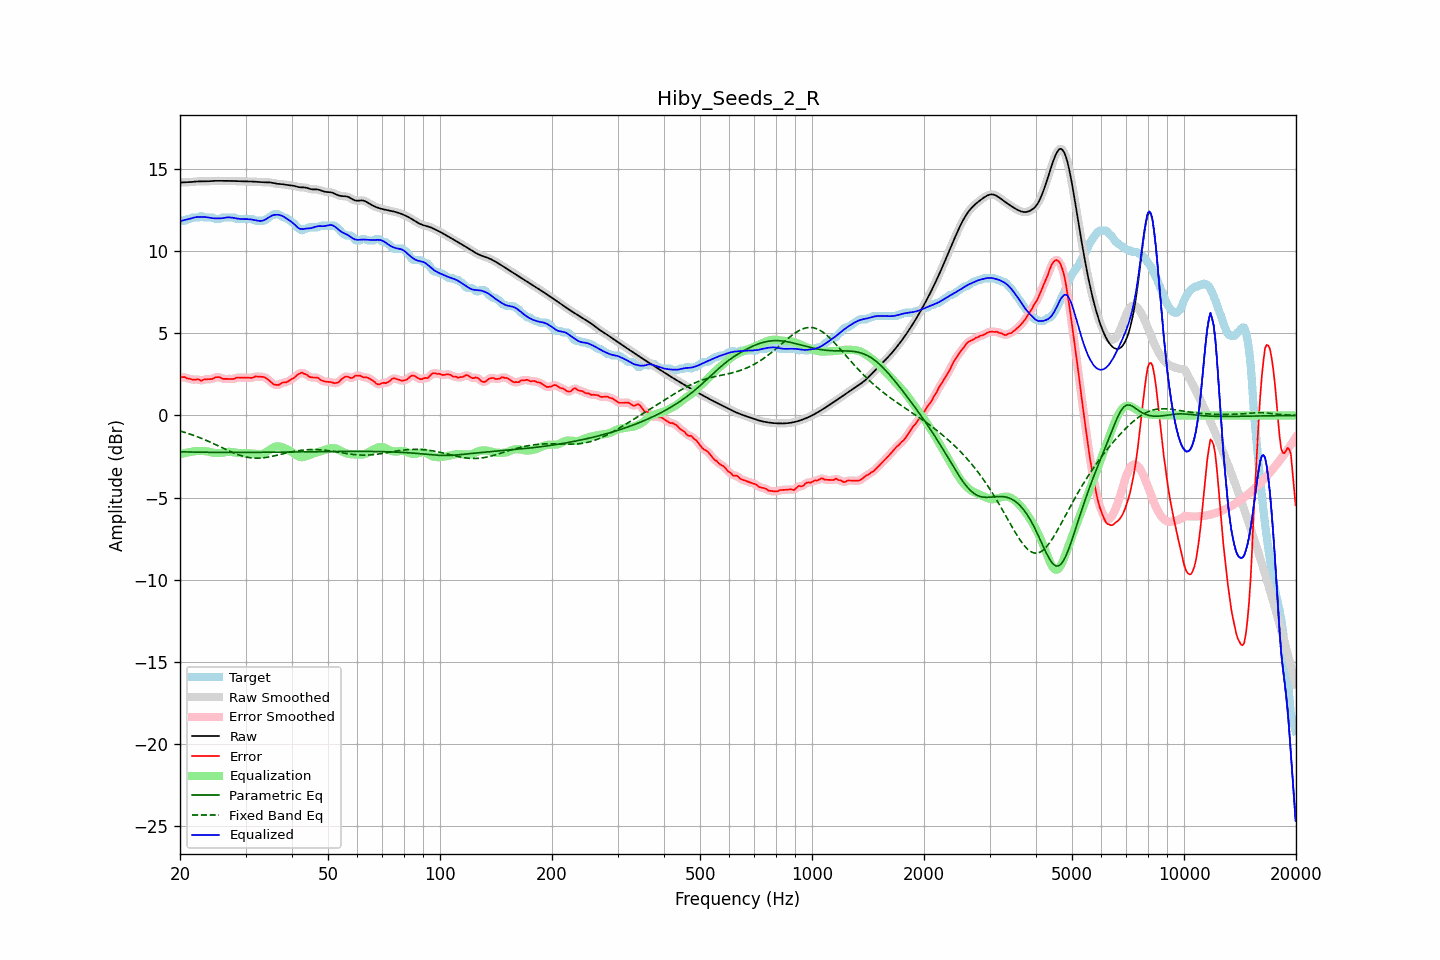

Data behind this chart, as committed beside it:
frequency, raw, error, smoothed, error_smoothed, equalization, parametric_eq, fixed_band_eq, equalized_raw, equalized_smoothed, target
20.00, 14.17, 2.32, 14.17, 2.33, -2.35, -2.21, -0.95, 11.81, 11.82, 11.84
20.20, 14.17, 2.33, 14.17, 2.33, -2.33, -2.22, -0.98, 11.84, 11.84, 11.84
20.40, 14.18, 2.33, 14.18, 2.32, -2.31, -2.22, -1.01, 11.87, 11.87, 11.84
20.61, 14.18, 2.33, 14.18, 2.31, -2.29, -2.22, -1.04, 11.89, 11.89, 11.85
20.81, 14.18, 2.27, 14.18, 2.28, -2.27, -2.22, -1.07, 11.91, 11.92, 11.92
21.02, 14.19, 2.24, 14.19, 2.25, -2.25, -2.22, -1.10, 11.94, 11.94, 11.94
21.23, 14.19, 2.24, 14.19, 2.22, -2.23, -2.23, -1.13, 11.96, 11.96, 11.95
21.44, 14.20, 2.20, 14.20, 2.20, -2.22, -2.23, -1.16, 11.99, 11.99, 12.01
21.66, 14.21, 2.17, 14.21, 2.18, -2.20, -2.23, -1.20, 12.02, 12.02, 12.04
21.87, 14.22, 2.18, 14.22, 2.18, -2.18, -2.23, -1.23, 12.04, 12.04, 12.04
22.09, 14.23, 2.19, 14.23, 2.19, -2.17, -2.23, -1.27, 12.06, 12.06, 12.04
22.31, 14.24, 2.19, 14.24, 2.18, -2.16, -2.23, -1.30, 12.07, 12.07, 12.04
22.54, 14.24, 2.18, 14.24, 2.16, -2.16, -2.24, -1.34, 12.08, 12.08, 12.06
22.76, 14.24, 2.11, 14.24, 2.15, -2.16, -2.24, -1.38, 12.08, 12.08, 12.13
22.99, 14.24, 2.14, 14.24, 2.15, -2.17, -2.24, -1.42, 12.07, 12.07, 12.10
23.22, 14.24, 2.19, 14.24, 2.17, -2.17, -2.24, -1.46, 12.07, 12.07, 12.04
23.45, 14.24, 2.20, 14.24, 2.20, -2.18, -2.24, -1.50, 12.06, 12.06, 12.04
23.69, 14.24, 2.20, 14.24, 2.20, -2.19, -2.24, -1.55, 12.05, 12.05, 12.04
23.92, 14.25, 2.20, 14.25, 2.20, -2.21, -2.24, -1.59, 12.04, 12.04, 12.04
24.16, 14.26, 2.21, 14.26, 2.21, -2.24, -2.24, -1.63, 12.02, 12.02, 12.04
24.40, 14.26, 2.22, 14.26, 2.23, -2.26, -2.25, -1.68, 12.00, 12.00, 12.04
24.65, 14.27, 2.26, 14.27, 2.27, -2.28, -2.25, -1.72, 11.99, 11.99, 12.01
24.89, 14.27, 2.33, 14.27, 2.31, -2.29, -2.25, -1.77, 11.99, 11.99, 11.95
25.14, 14.27, 2.33, 14.27, 2.33, -2.29, -2.25, -1.82, 11.98, 11.98, 11.94
25.39, 14.27, 2.33, 14.27, 2.33, -2.29, -2.25, -1.86, 11.98, 11.98, 11.94
25.65, 14.27, 2.31, 14.27, 2.30, -2.29, -2.25, -1.91, 11.99, 11.99, 11.96
25.91, 14.27, 2.25, 14.27, 2.26, -2.28, -2.25, -1.96, 11.99, 11.99, 12.02
26.16, 14.27, 2.22, 14.27, 2.23, -2.26, -2.25, -2.00, 12.01, 12.01, 12.04
26.43, 14.27, 2.22, 14.27, 2.22, -2.24, -2.25, -2.05, 12.03, 12.03, 12.04
26.69, 14.27, 2.22, 14.27, 2.22, -2.22, -2.25, -2.09, 12.04, 12.04, 12.04
26.96, 14.27, 2.22, 14.27, 2.22, -2.22, -2.25, -2.14, 12.05, 12.05, 12.04
27.23, 14.27, 2.22, 14.27, 2.22, -2.22, -2.25, -2.18, 12.05, 12.05, 12.04
27.50, 14.27, 2.22, 14.27, 2.22, -2.23, -2.25, -2.23, 12.04, 12.04, 12.04
27.77, 14.26, 2.22, 14.26, 2.22, -2.24, -2.25, -2.27, 12.02, 12.02, 12.04
28.05, 14.26, 2.23, 14.26, 2.25, -2.26, -2.25, -2.31, 12.00, 12.00, 12.03
28.33, 14.26, 2.29, 14.26, 2.28, -2.27, -2.25, -2.35, 11.99, 11.99, 11.96
28.62, 14.25, 2.31, 14.25, 2.30, -2.28, -2.25, -2.38, 11.97, 11.97, 11.94
28.90, 14.25, 2.30, 14.25, 2.31, -2.29, -2.25, -2.42, 11.96, 11.96, 11.94
29.19, 14.24, 2.30, 14.24, 2.30, -2.30, -2.25, -2.45, 11.95, 11.95, 11.94
29.48, 14.24, 2.30, 14.24, 2.30, -2.30, -2.25, -2.48, 11.94, 11.94, 11.94
29.78, 14.24, 2.30, 14.24, 2.30, -2.30, -2.25, -2.50, 11.94, 11.94, 11.94
30.08, 14.24, 2.30, 14.24, 2.30, -2.29, -2.25, -2.53, 11.95, 11.95, 11.94
30.38, 14.24, 2.29, 14.24, 2.29, -2.30, -2.25, -2.55, 11.94, 11.94, 11.94
30.68, 14.24, 2.29, 14.24, 2.29, -2.30, -2.25, -2.56, 11.94, 11.94, 11.94
30.99, 14.23, 2.29, 14.23, 2.29, -2.31, -2.25, -2.58, 11.92, 11.93, 11.94
31.30, 14.23, 2.28, 14.23, 2.30, -2.32, -2.25, -2.59, 11.91, 11.91, 11.94
31.61, 14.22, 2.33, 14.22, 2.33, -2.33, -2.25, -2.60, 11.89, 11.89, 11.89
31.93, 14.22, 2.37, 14.22, 2.36, -2.34, -2.25, -2.60, 11.87, 11.87, 11.84
32.24, 14.21, 2.37, 14.21, 2.37, -2.36, -2.25, -2.60, 11.85, 11.85, 11.84
32.57, 14.20, 2.36, 14.20, 2.36, -2.36, -2.25, -2.60, 11.84, 11.84, 11.84
32.89, 14.20, 2.35, 14.20, 2.35, -2.36, -2.24, -2.60, 11.83, 11.83, 11.84
33.22, 14.19, 2.35, 14.19, 2.35, -2.35, -2.24, -2.59, 11.84, 11.84, 11.84
33.55, 14.19, 2.34, 14.19, 2.33, -2.32, -2.24, -2.58, 11.87, 11.87, 11.84
33.89, 14.19, 2.31, 14.19, 2.30, -2.27, -2.24, -2.56, 11.92, 11.92, 11.88
34.23, 14.19, 2.24, 14.19, 2.24, -2.21, -2.24, -2.55, 11.98, 11.98, 11.95
34.57, 14.18, 2.17, 14.18, 2.17, -2.14, -2.24, -2.53, 12.04, 12.04, 12.02
34.92, 14.17, 2.09, 14.17, 2.08, -2.07, -2.24, -2.52, 12.10, 12.10, 12.09
35.27, 14.16, 2.00, 14.16, 1.99, -2.01, -2.24, -2.49, 12.15, 12.15, 12.16
35.62, 14.14, 1.91, 14.14, 1.92, -1.95, -2.24, -2.47, 12.18, 12.18, 12.23
35.97, 14.11, 1.87, 14.12, 1.87, -1.91, -2.24, -2.45, 12.20, 12.20, 12.24
... 635 more rows
